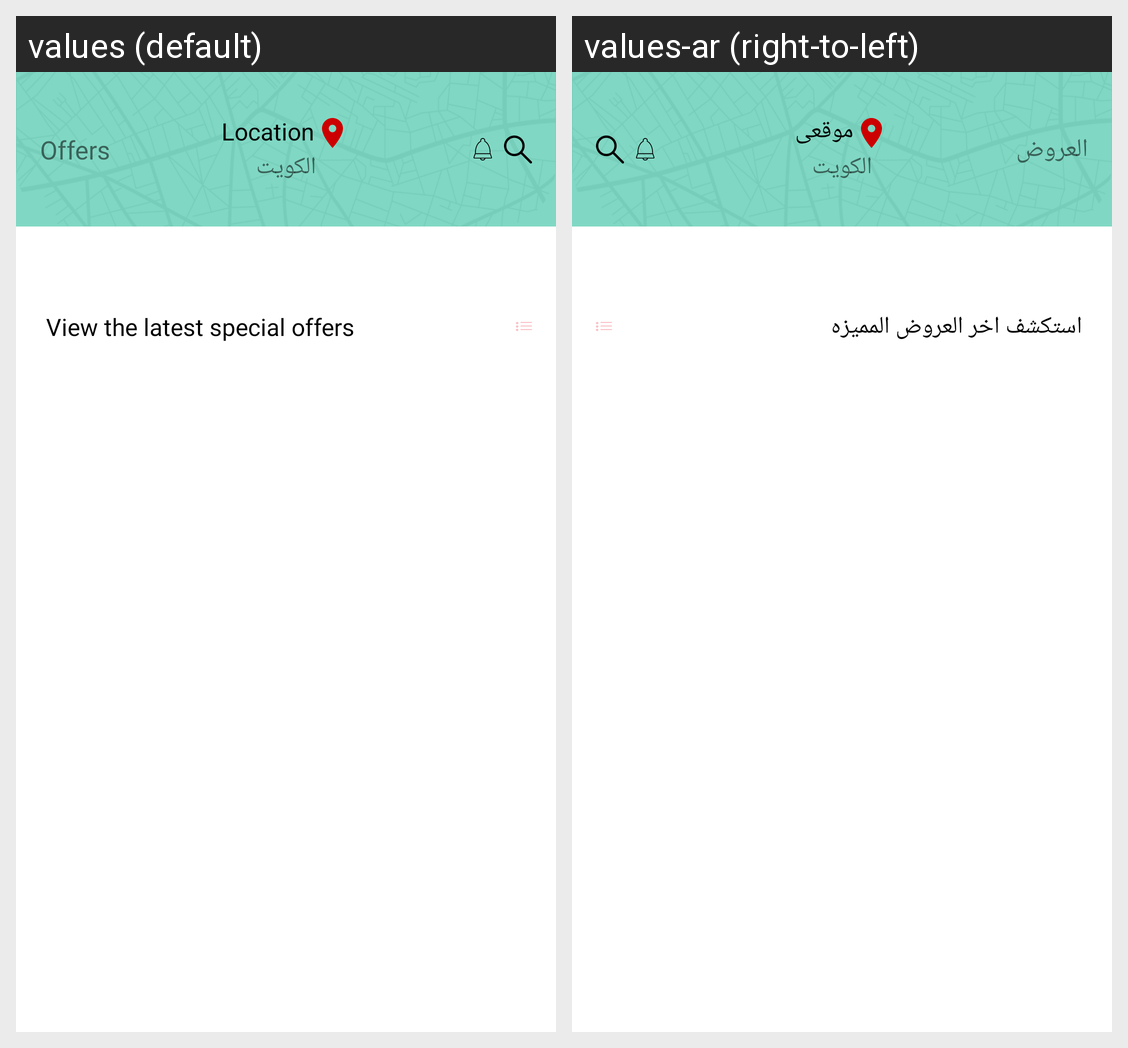

Here is an Android app screen in its default locale and in the app's own translations. Write out the translated-string differences for the strings that appear on this screen.
Android screen res/layout/activity_offers.xml rendered under 2 locales, left to right: values (default), values-ar (right-to-left). Device: Nexus 5 (rendered at 1080×1920; each locale shown at half size, 540×960, under a caption strip naming it); theme Theme.Markets.
Strings drawn on this screen, with the default value and each locale's value (text and hints the layout hard-codes, and strings that could not be matched under every locale, appear in the picture but are not listed):

locations
  values: Location
  values-ar: موقعى

offers
  values: Offers
  values-ar: العروض

discover
  values: View the latest special offers
  values-ar: استكشف اخر العروض المميزه
